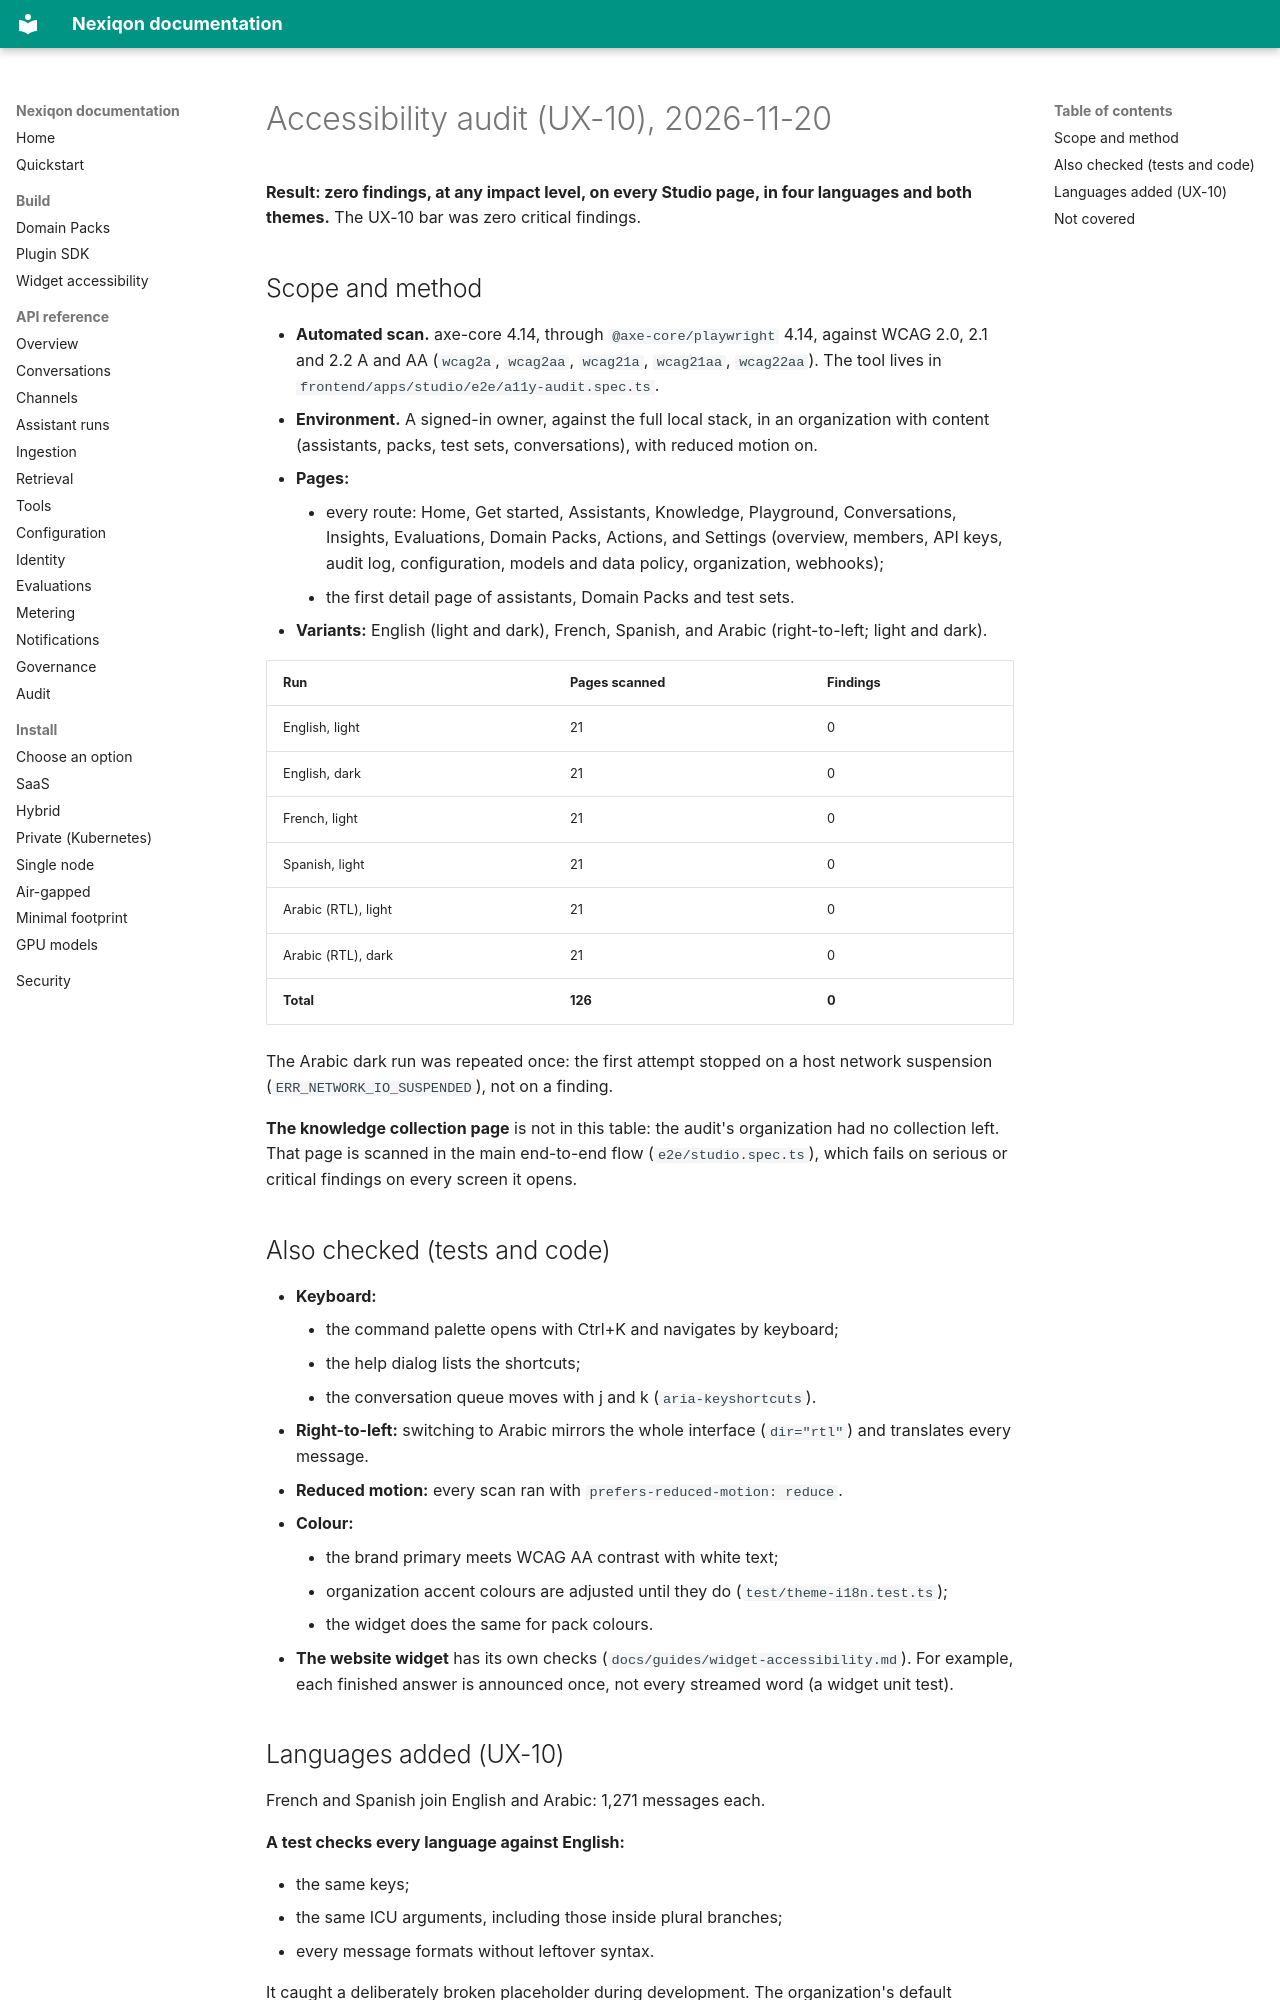

repository: aanaruna78/Nexiqon · page: qa/2026-11-20-accessibility-audit/index.html · generator: mkdocs

# Accessibility audit (UX-10), 2026-11-20

**Result: zero findings, at any impact level, on every Studio page, in four languages and both
themes.** The UX-10 bar was zero critical findings.

## Scope and method

- **Automated scan.** axe-core 4.14, through `@axe-core/playwright` 4.14, against WCAG 2.0, 2.1
  and 2.2 A and AA (`wcag2a`, `wcag2aa`, `wcag21a`, `wcag21aa`, `wcag22aa`). The tool lives in
  `frontend/apps/studio/e2e/a11y-audit.spec.ts`.
- **Environment.** A signed-in owner, against the full local stack, in an organization with
  content (assistants, packs, test sets, conversations), with reduced motion on.
- **Pages:**
    - every route: Home, Get started, Assistants, Knowledge, Playground, Conversations, Insights,
      Evaluations, Domain Packs, Actions, and Settings (overview, members, API keys, audit log,
      configuration, models and data policy, organization, webhooks);
    - the first detail page of assistants, Domain Packs and test sets.
- **Variants:** English (light and dark), French, Spanish, and Arabic (right-to-left; light and
  dark).

| Run | Pages scanned | Findings |
|---|---|---|
| English, light | 21 | 0 |
| English, dark | 21 | 0 |
| French, light | 21 | 0 |
| Spanish, light | 21 | 0 |
| Arabic (RTL), light | 21 | 0 |
| Arabic (RTL), dark | 21 | 0 |
| **Total** | **126** | **0** |

The Arabic dark run was repeated once: the first attempt stopped on a host network suspension
(`ERR_NETWORK_IO_SUSPENDED`), not on a finding.

**The knowledge collection page** is not in this table: the audit's organization had no
collection left. That page is scanned in the main end-to-end flow (`e2e/studio.spec.ts`), which
fails on serious or critical findings on every screen it opens.

## Also checked (tests and code)

- **Keyboard:**
    - the command palette opens with Ctrl+K and navigates by keyboard;
    - the help dialog lists the shortcuts;
    - the conversation queue moves with j and k (`aria-keyshortcuts`).
- **Right-to-left:** switching to Arabic mirrors the whole interface (`dir="rtl"`) and translates
  every message.
- **Reduced motion:** every scan ran with `prefers-reduced-motion: reduce`.
- **Colour:**
    - the brand primary meets WCAG AA contrast with white text;
    - organization accent colours are adjusted until they do (`test/theme-i18n.test.ts`);
    - the widget does the same for pack colours.
- **The website widget** has its own checks (`docs/guides/widget-accessibility.md`). For example,
  each finished answer is announced once, not every streamed word (a widget unit test).
